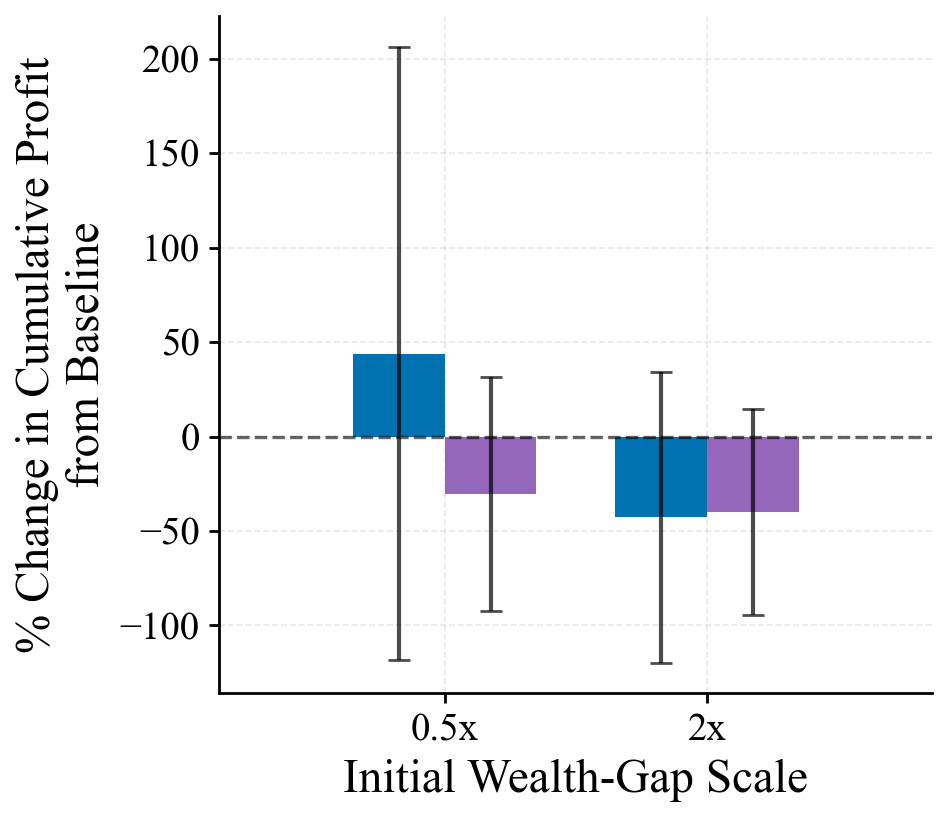

The data file committed next to this chart (first rows):
knob, pg_pct, pg_pct_std, pepg_pct, pepg_pct_std
0.5, 43.95, 162.5, -30.55, 61.88
2.0, -42.78, 76.95, -39.78, 54.58
